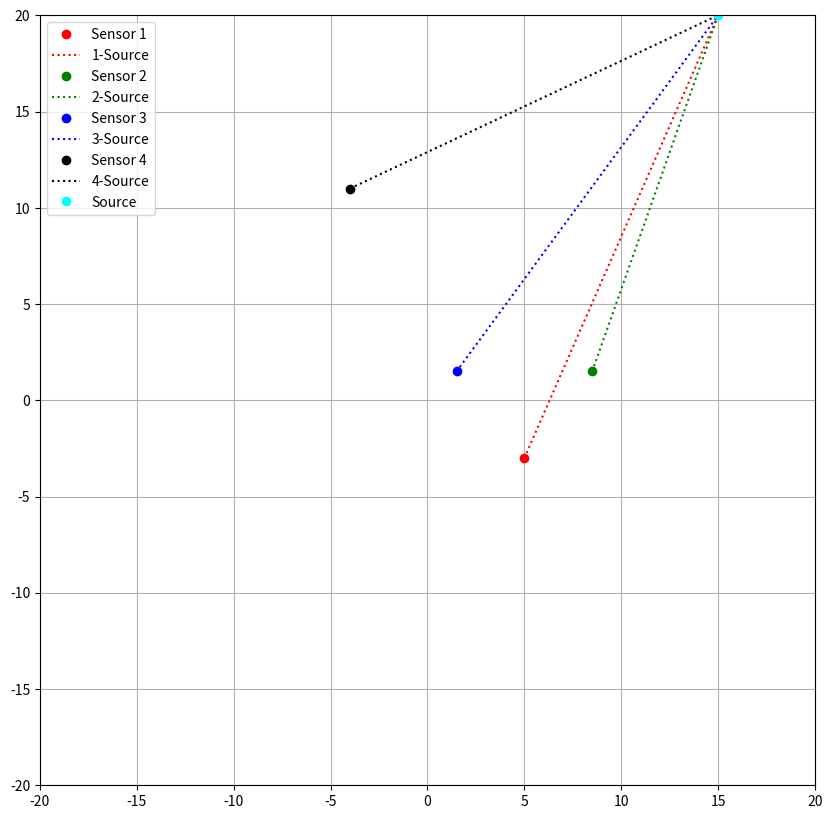

Here is the Python script that generated this plot:
import math as math
import matplotlib.pyplot as plt
import numpy as np

N_s = 4 #4 sensors
n = 2 #2 dimensions
#ref_s = 1 # number of reference sensor
sos = 346 #speed of sound

x_vals = [5, 8.5, 1.5, -4] # Spaltenvektoren sind Koordinaten
y_vals = [-3, 1.5, 1.5, 11]
z_vals = [0, 0, 0, 0]
t = [0.072485, 0.056672, 0.066191, 0.060762] #zeitstempel für jeden Sensor

def run_X_s():
    ref_s = 1
    #print(ref_s)

    R_iO = []
    for i in range(len(x_vals)):
        R_iO.append(math.sqrt(x_vals[i]**2+y_vals[i]**2+z_vals[i]**2))

    r_ij = np.array([((el*sos)-(t[ref_s-1]*sos)) for el in t])
    print(r_ij)


    if N_s == len(x_vals):
        print(True)
    else:
        print(False)

    S_j = np.matrix([[x_vals[el]-x_vals[ref_s-1] for el in range(len(x_vals)) if el != ref_s-1], [y_vals[el]-y_vals[ref_s-1] for el in range(len(y_vals)) if el != ref_s-1], [z_vals[el]-z_vals[ref_s-1] for el in range(len(z_vals)) if el != ref_s-1]])
    #print(S_j)
    #print(np.linalg.pinv(S_j)) #pseudoinverse der matrix, da S_j nicht invertierbar
    S_j = np.transpose(S_j)

    m_j = 0.5 * np.matrix([[(R_iO[el]**2) - (R_iO[ref_s-1]**2) - (r_ij[el]**2)] for el in range(N_s) if el != ref_s-1])
    print(m_j)
    print(m_j.shape)
    #print(np.transpose(m_j))

    rho_j = np.matrix([[r_ij[el] for el in range(N_s) if el != ref_s-1]])
    #print(rho_j)

    D_j = np.zeros((N_s - 1, N_s - 1), float)
    for el in range(N_s):
        # print(el)
        if el != ref_s - 1:
            D_j.flat[(el - 1) * N_s] = r_ij[el]
    # print(D_j)
    D_j = np.linalg.inv(D_j)

    I = np.identity(N_s-1)
    #print(I)

    Z = np.roll(I,1, axis=1)
    #print(Z)

    M_j = (I-Z)@D_j
    #print(M_j)

    X_s = np.linalg.pinv(np.transpose(S_j)@np.transpose(M_j)@M_j@S_j)@np.transpose(S_j)@np.transpose(M_j)@M_j@m_j
    #print(X_s)
    #print(X_s[0][0].item(),X_s[1][0].item())

    cols = ['red', 'green', 'blue', 'black']

    plt.figure(figsize=(10,10))
    plt.xlim(-20,20)
    plt.ylim(-20,20)

    for el in range(len(x_vals)):
        comp_x = [x_vals[el], X_s[0][0].item()]
        comp_y = [y_vals[el], X_s[1][0].item()]

        plt.plot(x_vals[el], y_vals[el], 'o', color=cols[el])
        plt.plot(comp_x, comp_y, ls=":", color=cols[el])

    plt.plot(X_s[0], X_s[1], 'o', color='cyan')

    plt.grid(True)
    plt.legend(["Sensor 1","1-Source","Sensor 2","2-Source", "Sensor 3","3-Source", "Sensor 4","4-Source", "Source"])
    plt.show()
    plt.close()

    return X_s[0][0].item(),X_s[1][0].item()

print("Coords:", run_X_s())

#Problem solved, program works
